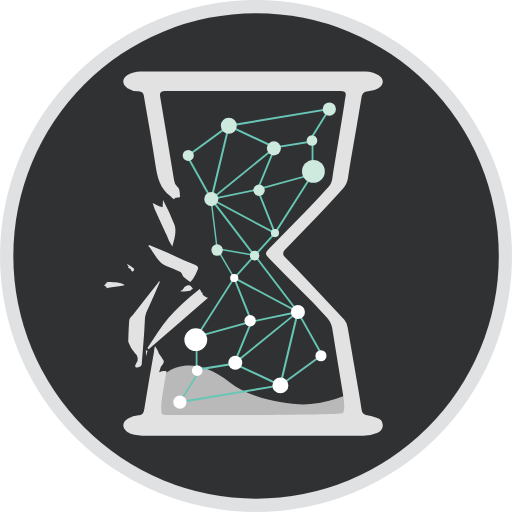
t = 0.00 s
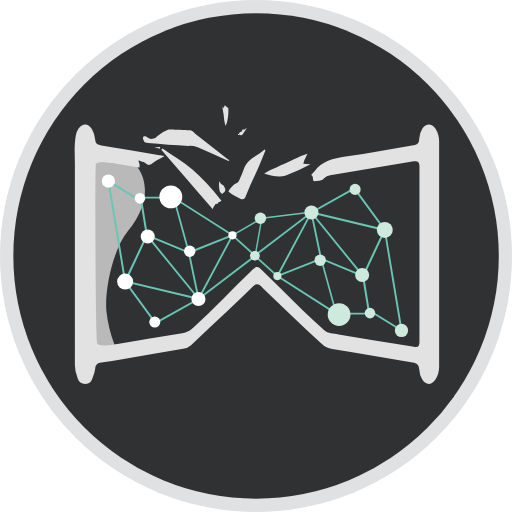
t = 0.20 s
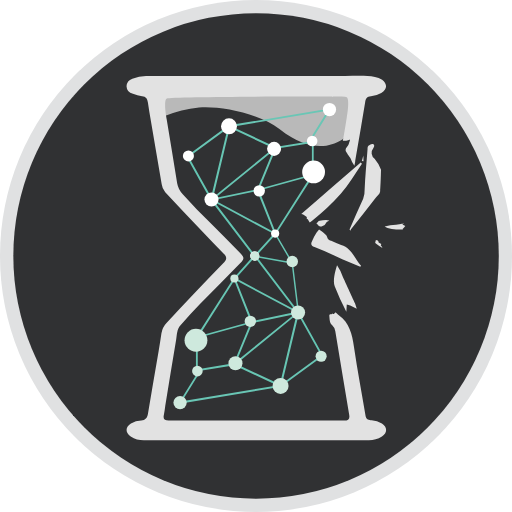
t = 0.40 s
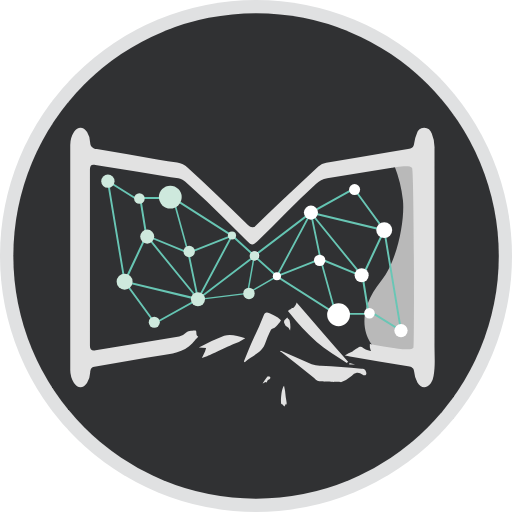
t = 0.60 s
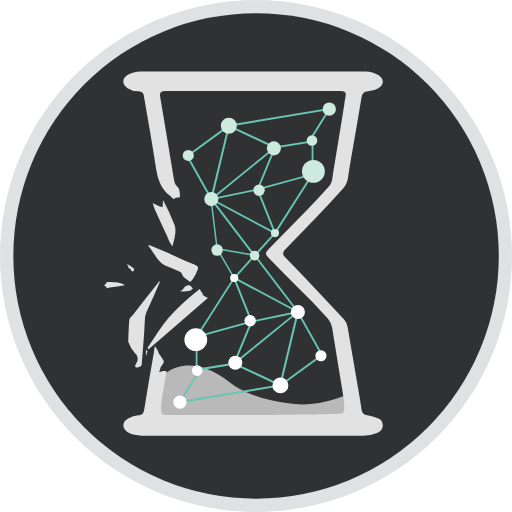
t = 0.80 s

The animated SVG that drew these frames (rendered in a browser with its animation timeline set to each time). Animation: 1 SMIL element (animateTransform=1); one cycle of 0.80 s.

<svg id="all-layers" xmlns="http://www.w3.org/2000/svg" viewBox="0 0 175.86 175.86">
  <defs>
    <style>
      .cls-1 {
        fill: #e0e1e2;
      }
      .cls-2 {
        fill: #303133;
      }
      .cls-3,
      .cls-4,
      .cls-5 {
        fill: #e2e2e2;
      }
      .cls-3 {
        opacity: 0.88;
      }
      .cls-4 {
        opacity: 0.77;
      }
      .cls-6,
      .cls-7 {
        fill: none;
        stroke-width: 0.5px;
      }
      .cls-6 {
        stroke: #68c6b4;
        stroke-miterlimit: 11;
      }
      .cls-7 {
        stroke: #64c5b3;
        stroke-miterlimit: 10;
      }
      .cls-8 {
        fill: #68c6b4;
      }
      .cls-9 {
        fill: #69c6b5;
      }
      .cls-10 {
        fill: #64c5b3;
      }
      .cls-11 {
        fill: #fff;
      }
      .cls-12 {
        fill: #cee9dd;
      }
    </style>
  </defs>
  <title>ImJoy.io-icon-circle</title>
  <circle class="cls-1" cx="87.93" cy="87.93" r="87.93"/><circle class="cls-2" cx="87.95" cy="87.9" r="83.37"/>
  <g>
    <animateTransform attributeName="transform"
                          attributeType="XML"
                          type="rotate"
                          from="0 87.48 87.87"
                          to="360 87.48 87.87"
                          dur="0.8s"
                          repeatCount="1"/>
  <g id="sand-clock">
    <g id="glass5"><polygon class="cls-3" points="119.64 143.97 119.64 143.97 53.33 144.79 119.64 143.97"/><polygon class="cls-4" points="119.64 143.97 119.64 143.97 53.33 144.79 119.64 143.97"/><path class="cls-3" d="M276.34,485.16l-.51,14.55c.81-4.88,1.61-10.47,2.34-15.77A9,9,0,0,0,276.34,485.16Z" transform="translate(-222.5 -354.92)"/><path
      class="cls-4"
      d="M340.86,490.81a46,46,0,0,1-11.75,2.9c-6.49.68-20.68-1.8-27.63-7.39-14.65-11.77-23.52-2.19-23.57-1.77-.66,4.71-.58,9.48-1.3,13.91a1.07,1.07,0,0,0,1.07,1.23l64-.79a1.08,1.08,0,0,0,1.06-1.07l-.36-6.46A1.07,1.07,0,0,0,340.86,490.81Z"
      transform="translate(-222.5 -354.92)"/></g><path
      id="glass4"
      class="cls-5"
      d="M277.4,451.79c-1.55,3.53-3.08,7.07-4.68,10.57a8,8,0,0,0-.5,3.14c-.19,4.66-.65,9.29-1,13.93,0,.6,0,1.22-.73,1.46-.45.16-1,.45-1.38.13s-.1-.93.14-1.28a2.46,2.46,0,0,0-.45-3.57,11.64,11.64,0,0,1-2.22-3.78s.1-4.91.3-7.38c.08-.94,1-1.52,1.52-2.23,2.79-3.6,5.62-7.16,8.43-10.74a2.52,2.52,0,0,0,.25-.61Z"
      transform="translate(-222.5 -354.92)"/><polyline class="cls-5" points="50.11 120.33 50.67 120.44 50.15 122.36"/><path
      id="glass3"
      class="cls-5"
      d="M273.14,474.44c2.4-3.47,4.55-7.16,7.27-10.36a73,73,0,0,1,9.84-9.23l.81-.64a4.55,4.55,0,0,1,.62,1.07c.07.18.47.25.47.25s-.28.51.14.77c.26.16,1.22.9,1.7.87-6.94,6-13.69,11.85-20.43,17.7Z"
      transform="translate(-222.5 -354.92)"/><path
      id="glass2"
      class="cls-5"
      d="M273.71,439.07c2.75,1.14,5.55,2.17,8.22,3.48,2.46,1.2,5,2.28,7.5,3.28,1.14.44,1.41,1,.82,2.06a17.94,17.94,0,0,1-1.48,2.85l-.89,1.08a8,8,0,0,1-1.25-.86c-.6-.59-1.42-1-1.62-1.92-.15-.67-.78-.84-1.31-1.08a30.81,30.81,0,0,0-3.42-1.42c-3.72-1.11-4.58-4.75-6.83-7.16Z"
      transform="translate(-222.5 -354.92)"/><path id="glass-1" class="cls-5" d="M281.69,439.55a16.45,16.45,0,0,1-2-4c-1.4-3-4.11-8.9-4.11-8.9l-.66-2,2.24,1.08,1.19.37.15-2.48a74.19,74.19,0,0,1,4,8.68C283.15,434.52,282.47,436.93,281.69,439.55Z" transform="translate(-222.5 -354.92)"/><path
      id="glass-1-2"
      data-name="glass-1"
      class="cls-5"
      d="M268.49,448.07c-.5-.18-.15.34-.48.12-.78-.51-.59-.84-.59-.84l-.93-.48.19-.52-.29-.24-.29-.61a20.24,20.24,0,0,1,2.27,1.54C268.85,447.48,268.36,447.33,268.49,448.07Z"
      transform="translate(-222.5 -354.92)"/><path id="glass-1-3" data-name="glass-1" class="cls-5" d="M288.8,454c-.85.37-.46.7-1.12.81a10.49,10.49,0,0,1-2.2.25l-1.15-.11.91-.55.7-1,1.07-.51h0C288.11,452.85,287.9,453.17,288.8,454Z" transform="translate(-222.5 -354.92)"/><path id="glass-1-4" data-name="glass-1" class="cls-5" d="M265.33,452.87a21.19,21.19,0,0,1-3.89.59c-1.7.3-2.77.44-2.77.44l.58-.32-1-.57.57-.63.32-.26s-.56-.28.84-.3C261.14,451.8,264.37,452,265.33,452.87Z" transform="translate(-222.5 -354.92)"/><path
      id="outer"
      class="cls-5"
      d="M275.73,473.76a10.42,10.42,0,0,1,1.39,2.65s1.14,1.56,1.51,2.25c.49.93-.54,1.51-.86,2.26-.2.47-.57,1.84-.57,1.84a8.6,8.6,0,0,1,1.35-.42c.37,0,1.14,0,1.14,0s-.11.7-.22,1.28c-.43,2.26-.77,4.54-1.14,6.82-.05.35-1.12,6.59.16,6.9s60.45.18,61.68-.49.13-6.58.07-6.94c-1.22-7.41-2.46-14.81-3.63-22.23a7.29,7.29,0,0,0-2-3.86c-6.23-7-13.14-13.22-19.55-20-1.59-1.67-1.62-2,0-3.65,4.54-4.63,9.12-9.21,13.63-13.86,2.31-2.39,4.5-4.89,6.76-7.33,1.3-1.4,1.21-3.28,1.51-5,1.29-7.56,2.5-15.13,3.73-22.7.17-1.06.26-2.14.49-3.18.35-1.52-.33-1.9-1.63-1.9H279.18c-1.34,0-1.92.5-1.67,1.95q2.42,14.36,4.78,28.72a3.21,3.21,0,0,0,1.06,2.08c1,.87.86,2.11,1,3.26,0,.15-.05.4-.14.43-.67.26-1.55-.13-2,.76l-.92-.83c-.08-.07-.14-.16-.22-.22-3.64-2.61-4.56-6.54-5.18-10.8-1.18-8-2.68-15.87-4-23.81-.22-1.32-1.2-1.38-2.09-1.46a7.07,7.07,0,0,1-3.52-1.09c-1.93-1.29-1.92-3.19,0-4.47a8.49,8.49,0,0,1,4.74-1.28h76.8a8.34,8.34,0,0,1,4.74,1.32c1.93,1.29,1.89,3.2-.08,4.46a7.06,7.06,0,0,1-3.54,1.05c-1.4.08-2.06.82-2.3,2.29-1.16,7.09-2.42,14.16-3.63,21.24-.36,2.12-.7,4.23-1,6.36a6.72,6.72,0,0,1-1.82,3.64c-6.12,6.79-12.51,13.29-18.82,19.88-.33.34-.66.68-1,1a1.67,1.67,0,0,0,.07,2.63q4.21,4.29,8.34,8.67c4,4.21,7.93,8.47,11.92,12.67a4.94,4.94,0,0,1,1.22,2.72q1.88,10.94,3.74,21.88c.35,2.06.71,4.12,1,6.19.18,1.27.66,2,2,2.13a10.89,10.89,0,0,1,3.13.86A2.75,2.75,0,0,1,354,501a2.92,2.92,0,0,1-2,2.61,12.11,12.11,0,0,1-5.31.94q-33.9,0-67.8,0c-3.41,0-6.83.31-10.22-.32a5.59,5.59,0,0,1-2.45-.95c-1.91-1.48-1.8-3.4.28-4.6a8.31,8.31,0,0,1,3.55-1.1c1.4-.09,1.77-.77,2-2.09,1.07-6.67,2.24-13.33,3.39-20C275.44,475,275.56,474.54,275.73,473.76Z"
      transform="translate(-222.5 -354.92)"/></g>
  <g id="neural-network">
    <polyline class="cls-6" points="72.53 68.72 74.57 85.43 80.45 95.5"/>
    <line class="cls-7" x1="74.57" y1="85.43" x2="87.42" y2="87.7"/><path
    class="cls-8"
    d="M319,487.75l-16-7.51-.83.68.26-.65-12.71,2.06v-12l.12,0L303,449.7l.19.48,21.67,11.58h0l.24.53Zm-15.47-8,15,7,5.7-23.87Zm-13.2-8.92v10.7l12.35-2,5.63-13.66Zm18.78-5.16-5.4,13.09,19.84-16.1Zm-6.26-14.59-12.11,19,17.7-4.87Zm.69,0L309.1,465l.36-.1,0,.05,14.44-3Z"
    transform="translate(-222.5 -354.92)"/>
    <polygon class="cls-9" points="61.13 138.56 67.27 128.68 67.82 129.02 62.44 137.68 96.18 132.06 110.05 121.92 110.44 122.44 96.44 132.68 61.13 138.56"/><polygon class="cls-10" points="109.96 121.52 102.04 107.35 87.46 88.2 80.69 95.71 80.21 95.28 87.5 87.19 102.58 106.99 110.53 121.2 109.96 121.52"/><path
    class="cls-8"
    d="M300.87,397.65l16,7.51.84-.68-.27.65,12.72-2.06v12l-.12,0-13.18,20.63-.19-.47L295,423.64h0l-.24-.53Zm15.46,8-15-7-5.7,23.87Zm13.2,8.92v-10.7l-12.36,2-5.63,13.66Zm-18.77,5.16,5.39-13.09-19.84,16.1ZM317,434.28l12.11-19-17.7,4.87Zm-.7,0-5.52-13.91-.36.09,0,0-14.45,3Z"
    transform="translate(-222.5 -354.92)"/>
    <polygon class="cls-9" points="113.77 37.01 107.63 46.89 107.08 46.55 112.46 37.89 78.72 43.5 64.85 53.64 64.47 53.12 78.46 42.89 113.77 37.01"/><polygon class="cls-10" points="64.94 54.05 72.86 68.22 87.44 87.36 94.21 79.85 94.69 80.29 87.4 88.38 72.32 68.57 64.37 54.36 64.94 54.05"/><circle class="cls-11" cx="85.92" cy="110.19" r="1.96"/><circle class="cls-11" cx="67.25" cy="116.68" r="3.92"/><circle class="cls-11" cx="80.82" cy="124.61" r="2.41"/><circle class="cls-11" cx="67.74" cy="127.29" r="1.82"/><circle class="cls-11" cx="96.31" cy="132.37" r="2.74"/>
    <circle class="cls-11" cx="102.32" cy="107.19" r="2.42"/><circle class="cls-11" cx="80.45" cy="95.5" r="1.4"/><circle class="cls-11" cx="110.24" cy="122.18" r="1.9"/><circle class="cls-11" cx="61.79" cy="138.12" r="2.28"/><circle class="cls-11" cx="87.48" cy="87.87" r="1.57"/><circle class="cls-12" cx="74.57" cy="85.9" r="1.97"/><circle class="cls-12" cx="88.98" cy="65.37" r="1.96"/><circle class="cls-12" cx="107.65" cy="58.88" r="3.92"/><circle class="cls-12" cx="94.08" cy="50.96" r="2.41"/><circle class="cls-12" cx="107.16" cy="48.27" r="1.82"/><circle class="cls-12" cx="78.59" cy="43.19" r="2.74"/><circle class="cls-12" cx="72.58" cy="68.38" r="2.42"/><circle class="cls-12" cx="94.45" cy="80.07" r="1.4"/><circle class="cls-12" cx="64.66" cy="53.38" r="1.9"/><circle class="cls-12" cx="113.11" cy="37.45" r="2.28"/><circle class="cls-12" cx="87.42" cy="87.7" r="1.57"/>
  </g>
  </g>
</svg>
